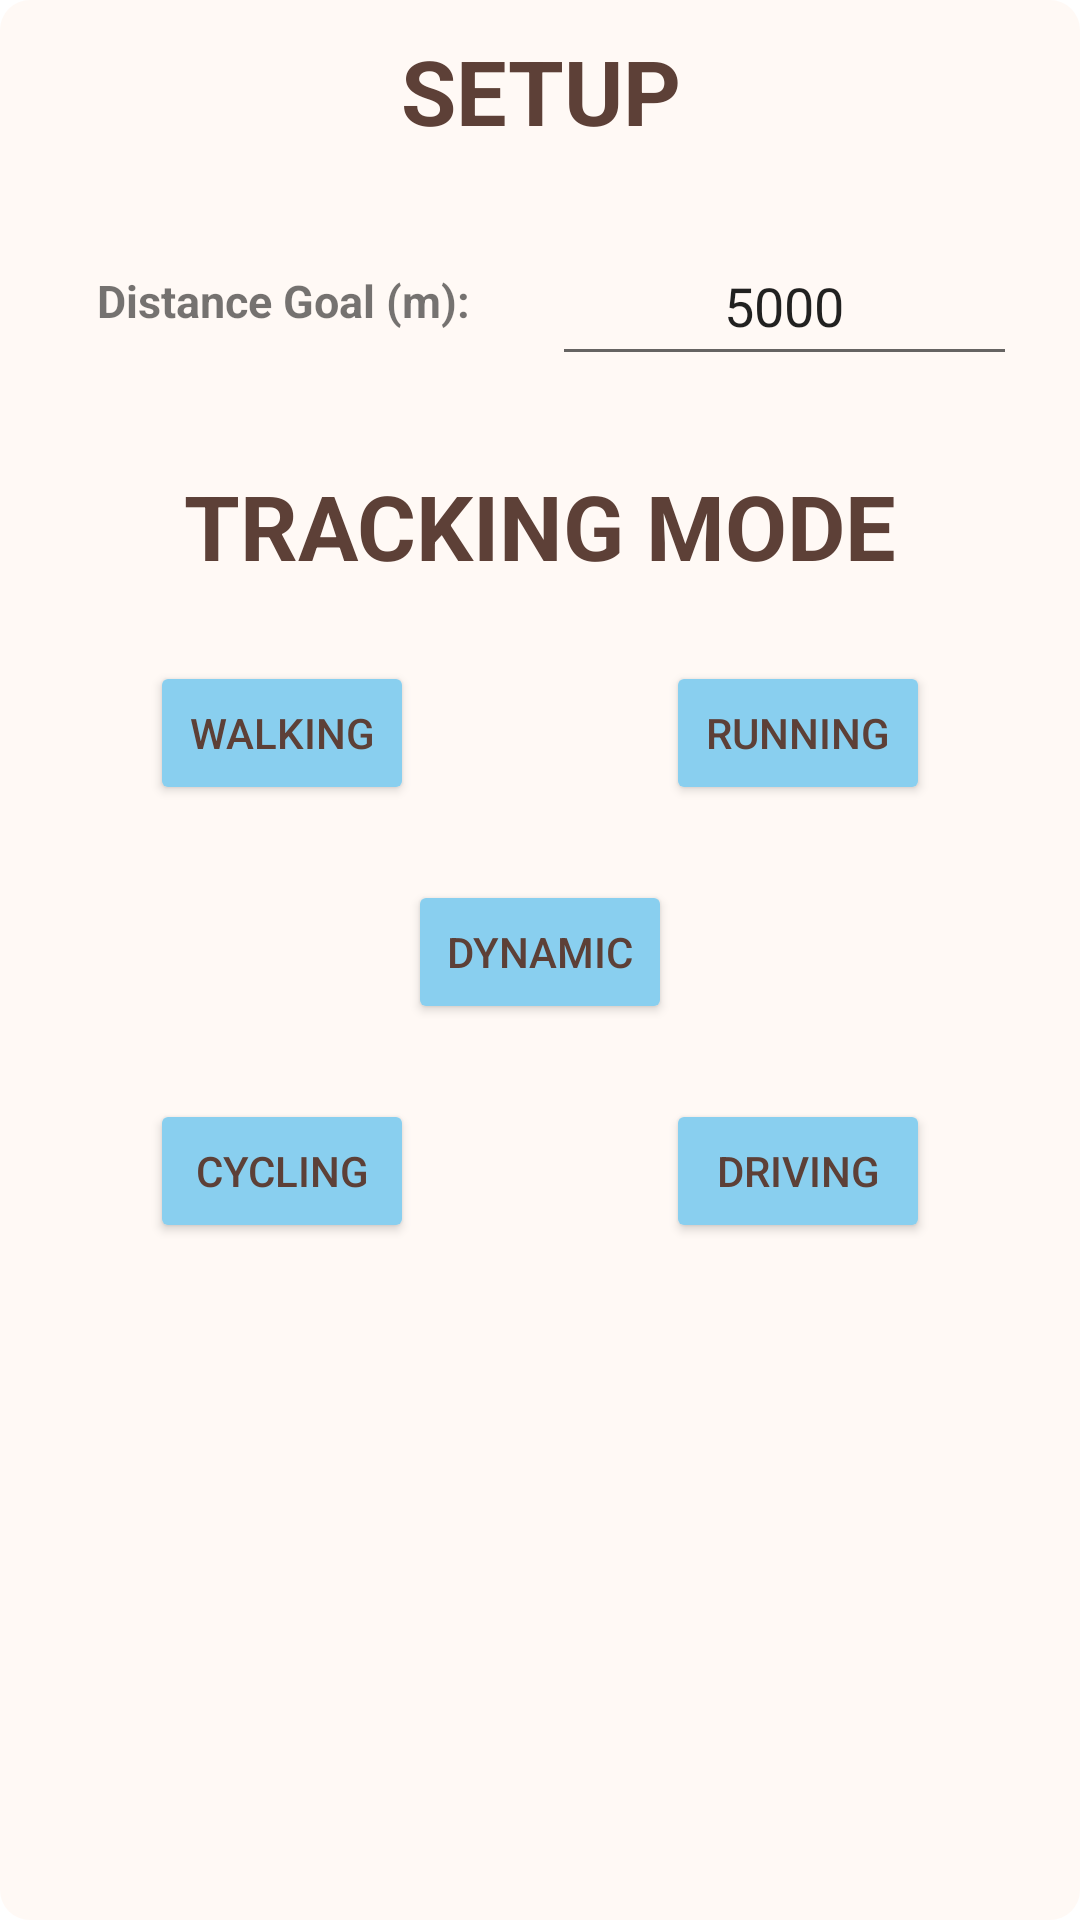

Layout XML and referenced resources for this Android screen:
<!-- AndroidManifest.xml: application theme Theme.Assignment3 -->
<!-- res/layout/pop_up_menu.xml -->
<?xml version="1.0" encoding="utf-8"?>

<androidx.constraintlayout.widget.ConstraintLayout xmlns:android="http://schemas.android.com/apk/res/android"
    xmlns:app="http://schemas.android.com/apk/res-auto"
    xmlns:tools="http://schemas.android.com/tools"
    android:layout_width="350dp"
    android:layout_height="475dp"
    android:layout_gravity="center"
    android:orientation="vertical"
    android:padding="5dp"
    android:background="@drawable/pop_up_background">

    <TextView
        android:id="@+id/textView"
        android:layout_width="match_parent"
        android:layout_height="wrap_content"
        android:layout_marginTop="5dp"
        android:text="@string/setup"
        android:textAlignment="center"
        android:textAllCaps="true"
        android:textSize="30sp"
        android:textStyle="bold"
        android:textColor="@color/text_colour"
        app:layout_constraintEnd_toEndOf="parent"
        app:layout_constraintStart_toStartOf="parent"
        app:layout_constraintTop_toTopOf="parent" />

    <TextView
        android:id="@+id/textView4"
        android:layout_width="match_parent"
        android:layout_height="wrap_content"
        android:layout_marginTop="150dp"
        android:text="@string/tracking"
        android:textAlignment="center"
        android:textAllCaps="true"
        android:textSize="30sp"
        android:textStyle="bold"
        android:textColor="@color/text_colour"
        app:layout_constraintEnd_toEndOf="parent"
        app:layout_constraintStart_toStartOf="parent"
        app:layout_constraintTop_toTopOf="parent" />

    <TextView
        android:id="@+id/PlainText"
        android:layout_width="159dp"
        android:layout_height="50dp"
        android:layout_marginStart="10dp"
        android:layout_marginTop="25dp"
        android:ems="10"
        android:textSize="15sp"
        android:textAlignment="center"
        android:gravity="center"
        android:textStyle="bold"
        android:importantForAutofill="no"
        android:text="@string/distance"
        app:layout_constraintStart_toStartOf="parent"
        app:layout_constraintTop_toBottomOf="@+id/textView" />

    <EditText
        android:id="@+id/Goal"
        android:layout_width="155dp"
        android:layout_height="50dp"
        android:layout_marginTop="25dp"
        android:layout_marginEnd="16dp"
        android:ems="10"
        android:text="@string/default_goal"
        android:textAlignment="center"
        android:inputType="number"
        app:layout_constraintEnd_toEndOf="parent"
        app:layout_constraintTop_toBottomOf="@+id/textView"
        tools:ignore="SpeakableTextPresentCheck" />

    <Button
        android:id="@+id/Running"
        android:layout_width="wrap_content"
        android:layout_height="wrap_content"
        android:layout_marginTop="25dp"
        android:layout_marginEnd="45dp"
        app:cornerRadius="8dp"
        android:textAllCaps="true"
        android:backgroundTint="@color/baby_blue"
        android:textColor="@color/text_colour"
        android:text="@string/run"
        app:layout_constraintEnd_toEndOf="parent"
        app:layout_constraintTop_toBottomOf="@+id/textView4" />

    <Button
        android:id="@+id/Cycling"
        android:layout_width="wrap_content"
        android:layout_height="wrap_content"
        android:layout_marginStart="45dp"
        android:layout_marginTop="25dp"
        android:text="@string/cycling"
        app:cornerRadius="8dp"
        android:backgroundTint="@color/baby_blue"
        android:textColor="@color/text_colour"
        android:textAllCaps="true"
        app:layout_constraintStart_toStartOf="parent"
        app:layout_constraintTop_toBottomOf="@+id/Dynamic" />

    <Button
        android:id="@+id/Driving"
        android:layout_width="wrap_content"
        android:layout_height="wrap_content"
        android:layout_marginTop="25dp"
        android:layout_marginEnd="45dp"
        android:text="@string/drive"
        app:cornerRadius="8dp"
        android:backgroundTint="@color/baby_blue"
        android:textColor="@color/text_colour"
        android:textAllCaps="true"
        app:layout_constraintEnd_toEndOf="parent"
        app:layout_constraintTop_toBottomOf="@+id/Dynamic" />

    <Button
        android:id="@+id/Walking"
        android:layout_width="wrap_content"
        android:layout_height="wrap_content"
        android:layout_marginStart="45dp"
        android:layout_marginTop="25dp"
        android:text="@string/walk"
        app:cornerRadius="8dp"
        android:backgroundTint="@color/baby_blue"
        android:textColor="@color/text_colour"
        android:textAllCaps="true"
        app:layout_constraintStart_toStartOf="parent"
        app:layout_constraintTop_toBottomOf="@+id/textView4" />

    <Button
        android:id="@+id/Dynamic"
        android:layout_width="wrap_content"
        android:layout_height="wrap_content"
        android:layout_marginTop="25dp"
        android:text="@string/dynamic"
        app:cornerRadius="8dp"
        android:backgroundTint="@color/baby_blue"
        android:textColor="@color/text_colour"
        app:layout_constraintEnd_toEndOf="parent"
        app:layout_constraintHorizontal_bias="0.5"
        app:layout_constraintStart_toStartOf="parent"
        app:layout_constraintTop_toBottomOf="@+id/Running" />


</androidx.constraintlayout.widget.ConstraintLayout>
<!-- resources referenced by this layout -->
<resources>
  <color name="baby_blue">#89CFEF</color>
  <color name="text_colour">#5D4037</color>
  <!-- drawable pop_up_background (drawable) -->
  <?xml version="1.0" encoding="utf-8"?>
  
  <shape xmlns:android="http://schemas.android.com/apk/res/android" >
  
  
      <solid android:color="@color/sea_shell_shade" />
  
      <padding
          android:left="1dp"
          android:right="1dp"
          android:bottom="1dp"
          android:top="1dp" />
      <corners
          android:bottomLeftRadius="10dp"
          android:bottomRightRadius="10dp"
          android:topLeftRadius="10dp"
          android:topRightRadius="10dp"/>
  
  </shape>
  <string name="cycling">Cycling</string>
  <string name="default_goal">5000</string>
  <string name="distance">Distance Goal (m): </string>
  <string name="drive">Driving</string>
  <string name="dynamic">Dynamic</string>
  <string name="run">Running</string>
  <string name="setup">Setup</string>
  <string name="tracking">Tracking Mode</string>
  <string name="walk">Walking</string>
  <style name="Theme.Assignment3" parent="Theme.MaterialComponents.DayNight.DarkActionBar">
          
          <item name="colorPrimary">@color/black</item>
          <item name="colorPrimaryVariant">@color/black</item>
          <item name="colorOnPrimary">@color/white</item>
          
          <item name="colorSecondary">@color/teal_200</item>
          <item name="colorSecondaryVariant">@color/teal_700</item>
          <item name="colorOnSecondary">@color/black</item>
          
          <item name="android:statusBarColor">?attr/colorPrimaryVariant</item>
          
          <item name="listPopupWindowStyle">@style/myListPopupWindow</item>
      </style>
  <color name="sea_shell_shade">#99FFF5EE</color>
  <color name="black">#FF000000</color>
  <color name="white">#FFFFFFFF</color>
  <color name="teal_200">#FF03DAC5</color>
  <color name="teal_700">#FF018786</color>
  <style name="myListPopupWindow" parent="Widget.MaterialComponents.PopupMenu.ListPopupWindow">
          <item name="android:popupBackground">@drawable/pop_up_style</item>
      </style>
  <!-- drawable pop_up_style (drawable) -->
  <shape xmlns:android="http://schemas.android.com/apk/res/android">
      <solid android:color="@color/soft_yellow"/>
  
      <corners
          android:bottomLeftRadius="8dp"
          android:bottomRightRadius="8dp"
          android:topLeftRadius="8dp"
          android:topRightRadius="8dp"/>
  
      <padding
          android:bottom="8dp"
          android:top="8dp"/>
  
  </shape>
  <color name="soft_yellow"> #FDFD96</color>
</resources>
